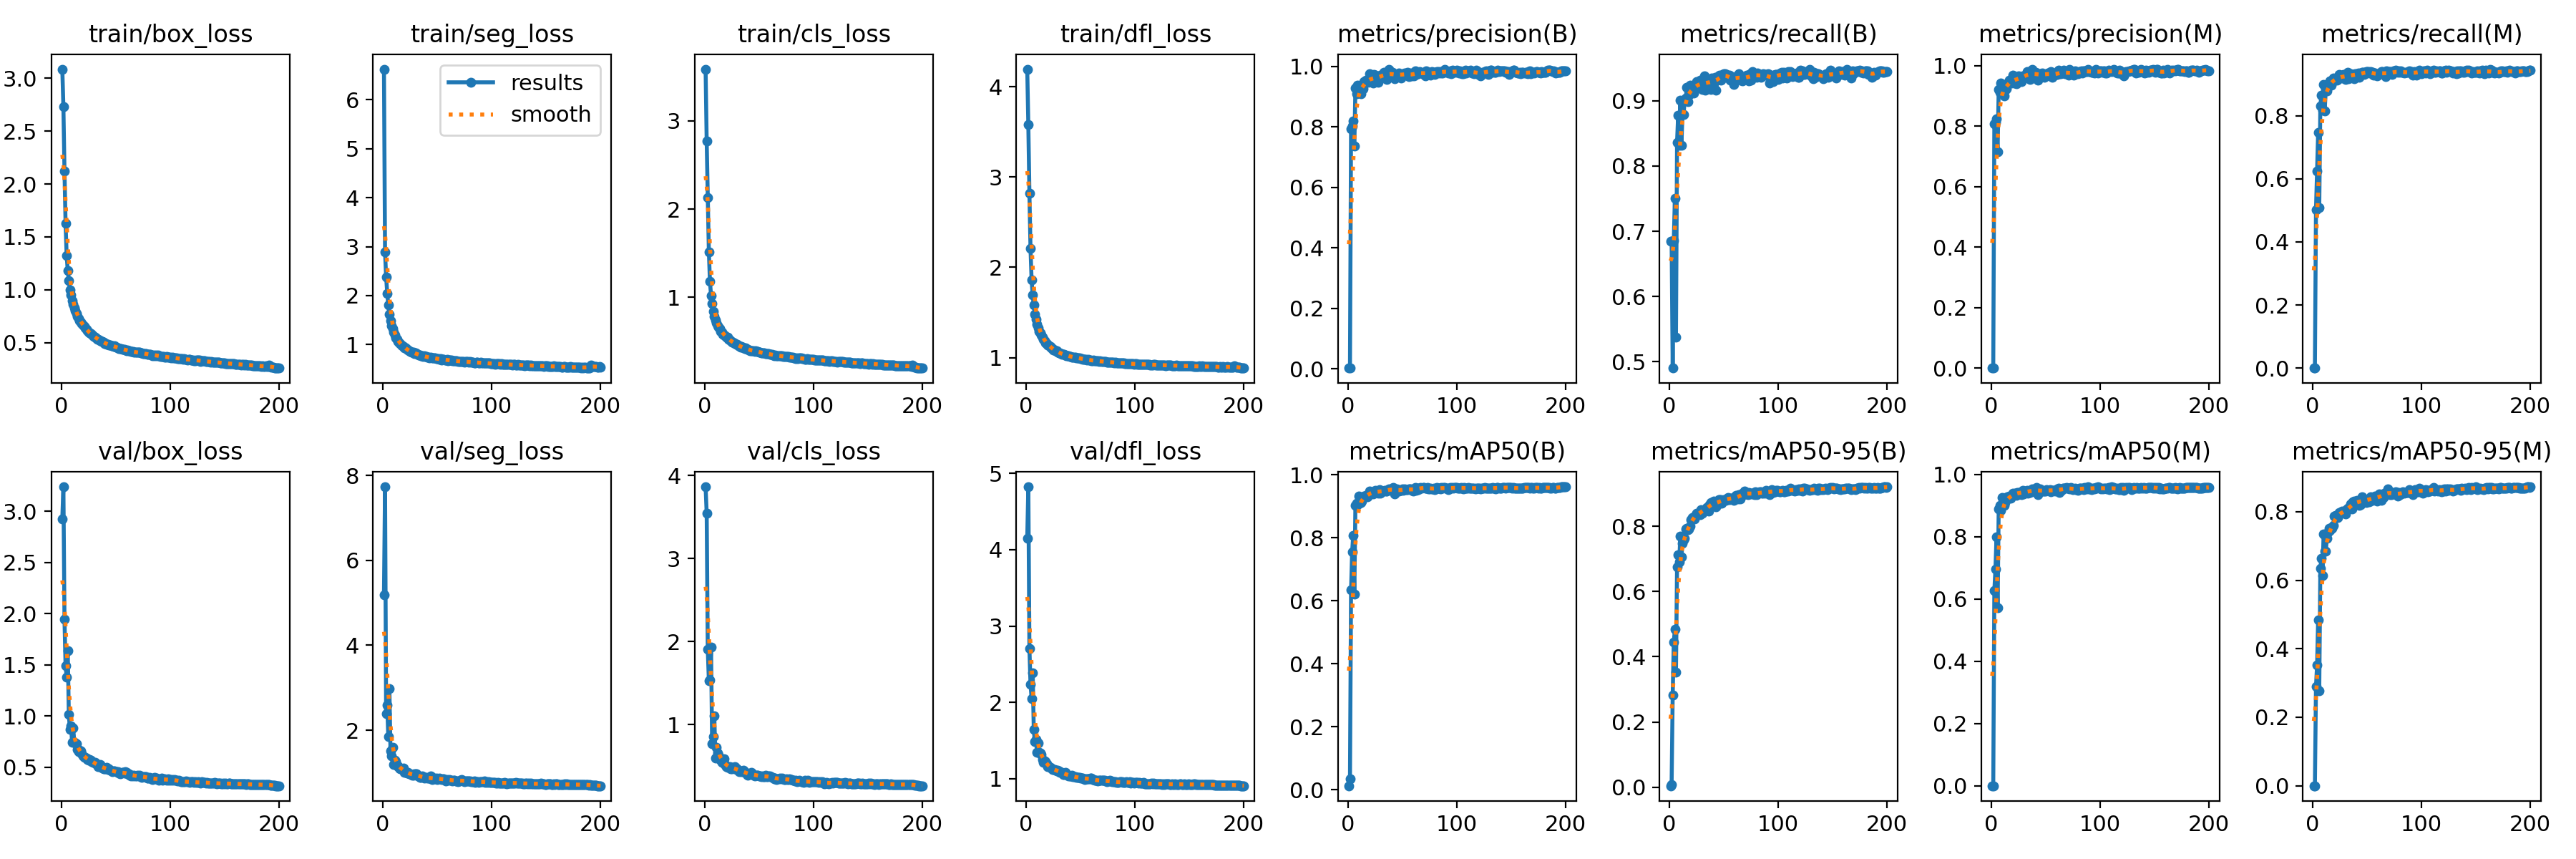

Data behind this chart, as committed beside it:
epoch, time, train/box_loss, train/seg_loss, train/cls_loss, train/dfl_loss, metrics/precision(B), metrics/recall(B), metrics/mAP50(B), metrics/mAP50-95(B), metrics/precision(M), metrics/recall(M), metrics/mAP50(M), metrics/mAP50-95(M), val/box_loss, val/seg_loss, val/cls_loss, val/dfl_loss, lr/pg0, lr/pg1, lr/pg2
1, 31.76, 3.086, 6.625, 3.585, 4.194, 0.00263, 0.6845, 0.01246, 0.00429, 0, 0, 0, 0, 2.928, 5.185, 3.865, 4.149, 0.003272, 0.003272, 0.003272
2, 56.09, 2.728, 2.887, 2.768, 3.58, 0.00351, 0.6845, 0.03355, 0.00905, 0, 0, 0, 0, 3.24, 7.731, 3.545, 4.824, 0.006572, 0.006572, 0.006572
3, 80.77, 2.123, 2.384, 2.133, 2.817, 0.7924, 0.4901, 0.6347, 0.283, 0.809, 0.5025, 0.6264, 0.2895, 1.943, 2.384, 1.909, 2.708, 0.00984, 0.00984, 0.00984
4, 105, 1.628, 2.049, 1.518, 2.21, 0.8027, 0.6858, 0.7561, 0.4446, 0.8131, 0.6234, 0.6953, 0.352, 1.488, 2.588, 1.532, 2.239, 0.009851, 0.009851, 0.009851
5, 129.2, 1.326, 1.806, 1.181, 1.858, 0.82, 0.7506, 0.8085, 0.4845, 0.8239, 0.7466, 0.7989, 0.4849, 1.383, 1.843, 1.533, 2.053, 0.009802, 0.009802, 0.009802
6, 153.1, 1.18, 1.618, 1.023, 1.693, 0.7357, 0.5379, 0.6206, 0.3526, 0.7148, 0.5095, 0.5712, 0.2782, 1.64, 2.974, 1.932, 2.39, 0.009753, 0.009753, 0.009753
7, 178.1, 1.089, 1.486, 0.9286, 1.58, 0.9294, 0.8365, 0.9031, 0.6748, 0.9228, 0.8317, 0.8903, 0.6343, 1.012, 1.521, 0.7698, 1.647, 0.009703, 0.009703, 0.009703
8, 201.8, 0.9979, 1.38, 0.8413, 1.483, 0.9104, 0.8778, 0.9105, 0.7135, 0.9131, 0.8649, 0.9001, 0.6646, 0.8658, 1.388, 0.8568, 1.485, 0.009654, 0.009654, 0.009654
9, 225.8, 0.9482, 1.326, 0.7889, 1.425, 0.9368, 0.8314, 0.9058, 0.6916, 0.9428, 0.8167, 0.885, 0.6134, 0.9026, 1.593, 1.105, 1.514, 0.009604, 0.009604, 0.009604
10, 249.3, 0.8978, 1.255, 0.7451, 1.37, 0.9321, 0.9015, 0.9318, 0.7691, 0.9294, 0.899, 0.9269, 0.7357, 0.7434, 1.193, 0.5967, 1.342, 0.009555, 0.009555, 0.009555
11, 273.3, 0.8653, 1.197, 0.7145, 1.329, 0.92, 0.8317, 0.9097, 0.7072, 0.9336, 0.8155, 0.9026, 0.6839, 0.8864, 1.297, 0.7282, 1.467, 0.009505, 0.009505, 0.009505
12, 297.4, 0.8278, 1.139, 0.6829, 1.293, 0.9098, 0.8802, 0.9124, 0.7489, 0.8996, 0.8824, 0.9012, 0.6845, 0.7433, 1.268, 0.6553, 1.348, 0.009456, 0.009456, 0.009456
13, 321.5, 0.804, 1.104, 0.6665, 1.271, 0.924, 0.8786, 0.9176, 0.758, 0.9202, 0.8776, 0.9103, 0.723, 0.7381, 1.152, 0.63, 1.336, 0.009406, 0.009406, 0.009406
14, 345.8, 0.7777, 1.067, 0.6467, 1.248, 0.9264, 0.9015, 0.9253, 0.7638, 0.9239, 0.899, 0.9188, 0.7388, 0.7302, 1.158, 0.5877, 1.315, 0.009357, 0.009357, 0.009357
15, 369.7, 0.7506, 1.037, 0.6154, 1.226, 0.9488, 0.904, 0.9332, 0.7909, 0.9415, 0.9032, 0.928, 0.7526, 0.6728, 1.109, 0.574, 1.248, 0.009307, 0.009307, 0.009307
16, 394.2, 0.7288, 1.02, 0.6058, 1.203, 0.9523, 0.9211, 0.9329, 0.7934, 0.9456, 0.9105, 0.9268, 0.745, 0.6509, 1.087, 0.5436, 1.215, 0.009258, 0.009258, 0.009258
17, 418.6, 0.7114, 0.986, 0.5821, 1.184, 0.9542, 0.899, 0.9348, 0.7901, 0.9514, 0.8965, 0.9308, 0.7544, 0.663, 1.098, 0.5579, 1.236, 0.009208, 0.009208, 0.009208
18, 442.3, 0.6962, 0.9741, 0.5732, 1.166, 0.9517, 0.9085, 0.931, 0.7927, 0.9491, 0.9061, 0.9235, 0.7524, 0.6569, 1.088, 0.5848, 1.227, 0.009158, 0.009158, 0.009158
19, 466.5, 0.6831, 0.9573, 0.5655, 1.157, 0.9474, 0.9239, 0.9353, 0.8, 0.9422, 0.919, 0.9312, 0.7599, 0.6311, 1.105, 0.517, 1.197, 0.009109, 0.009109, 0.009109
20, 490.3, 0.6657, 0.9272, 0.5485, 1.138, 0.9761, 0.9202, 0.9476, 0.821, 0.9699, 0.9152, 0.9399, 0.7879, 0.6086, 1, 0.4892, 1.155, 0.009059, 0.009059, 0.009059
21, 514.5, 0.6521, 0.9252, 0.547, 1.131, 0.949, 0.919, 0.9466, 0.8279, 0.9425, 0.9152, 0.9388, 0.789, 0.596, 1.016, 0.4884, 1.161, 0.00901, 0.00901, 0.00901
22, 538.9, 0.6392, 0.9014, 0.5237, 1.12, 0.9623, 0.9115, 0.944, 0.8271, 0.9613, 0.9115, 0.9397, 0.7877, 0.5933, 0.9855, 0.4947, 1.148, 0.00896, 0.00896, 0.00896
23, 562.7, 0.626, 0.887, 0.5187, 1.11, 0.9439, 0.9202, 0.9385, 0.8233, 0.9401, 0.9165, 0.9341, 0.7824, 0.588, 1.004, 0.4973, 1.139, 0.008911, 0.008911, 0.008911
24, 586.2, 0.6165, 0.8761, 0.5104, 1.099, 0.9723, 0.9194, 0.9438, 0.8354, 0.9576, 0.9303, 0.9417, 0.7984, 0.5721, 0.9668, 0.4665, 1.122, 0.008861, 0.008861, 0.008861
25, 609.8, 0.5978, 0.8522, 0.4961, 1.086, 0.9713, 0.9298, 0.9507, 0.839, 0.9672, 0.9201, 0.9433, 0.7964, 0.5713, 0.9797, 0.4667, 1.121, 0.008812, 0.008812, 0.008812
26, 634.3, 0.59, 0.8493, 0.4912, 1.081, 0.9575, 0.9264, 0.9483, 0.8377, 0.9537, 0.9252, 0.9406, 0.7971, 0.576, 0.957, 0.4842, 1.116, 0.008762, 0.008762, 0.008762
27, 658.5, 0.5852, 0.8437, 0.4856, 1.077, 0.9665, 0.9214, 0.9467, 0.8384, 0.9651, 0.9202, 0.9428, 0.8023, 0.5699, 0.946, 0.4727, 1.115, 0.008713, 0.008713, 0.008713
28, 682.7, 0.5793, 0.8411, 0.4785, 1.075, 0.9479, 0.9314, 0.9429, 0.8357, 0.9466, 0.9302, 0.9363, 0.7972, 0.5516, 0.9464, 0.4899, 1.103, 0.008663, 0.008663, 0.008663
29, 706.6, 0.5683, 0.822, 0.4715, 1.062, 0.9681, 0.9277, 0.9529, 0.8502, 0.9676, 0.9264, 0.9503, 0.8002, 0.5492, 0.9686, 0.4565, 1.107, 0.008614, 0.008614, 0.008614
30, 730.4, 0.5605, 0.8245, 0.4666, 1.054, 0.9697, 0.9172, 0.9414, 0.8407, 0.967, 0.9146, 0.9384, 0.7946, 0.5477, 0.9726, 0.4714, 1.097, 0.008564, 0.008564, 0.008564
31, 754.6, 0.5515, 0.8103, 0.4554, 1.053, 0.9637, 0.9259, 0.9482, 0.8486, 0.9611, 0.9234, 0.9428, 0.8063, 0.5481, 0.97, 0.4465, 1.086, 0.008515, 0.008515, 0.008515
32, 778.1, 0.5451, 0.7961, 0.4495, 1.042, 0.9704, 0.9385, 0.9479, 0.852, 0.9691, 0.9373, 0.9462, 0.8095, 0.5296, 0.9278, 0.436, 1.085, 0.008466, 0.008466, 0.008466
33, 801.5, 0.5342, 0.7858, 0.4367, 1.038, 0.9809, 0.9165, 0.9494, 0.8514, 0.9809, 0.9165, 0.9485, 0.8102, 0.5247, 0.9204, 0.4456, 1.083, 0.008416, 0.008416, 0.008416
34, 825.4, 0.5337, 0.7898, 0.4423, 1.035, 0.9777, 0.9302, 0.9502, 0.8574, 0.9777, 0.9302, 0.9411, 0.8142, 0.5081, 0.8975, 0.4288, 1.057, 0.008367, 0.008367, 0.008367
35, 849.8, 0.5251, 0.7788, 0.4358, 1.034, 0.9689, 0.9328, 0.9488, 0.8583, 0.9689, 0.9328, 0.948, 0.8219, 0.5049, 0.8905, 0.4334, 1.059, 0.008317, 0.008317, 0.008317
36, 874.4, 0.5184, 0.7751, 0.4303, 1.031, 0.9564, 0.9297, 0.9476, 0.8459, 0.9538, 0.9272, 0.9417, 0.8074, 0.5247, 0.9201, 0.4469, 1.083, 0.008268, 0.008268, 0.008268
37, 898.4, 0.5135, 0.7643, 0.423, 1.022, 0.9702, 0.9264, 0.9534, 0.8666, 0.9715, 0.9277, 0.9484, 0.8285, 0.5059, 0.9035, 0.4256, 1.06, 0.008218, 0.008218, 0.008218
38, 922.4, 0.5093, 0.7695, 0.4253, 1.022, 0.9891, 0.9177, 0.9545, 0.8722, 0.9891, 0.9177, 0.9531, 0.8305, 0.494, 0.8735, 0.4249, 1.042, 0.008169, 0.008169, 0.008169
39, 946.3, 0.5021, 0.7542, 0.4141, 1.018, 0.979, 0.9352, 0.953, 0.868, 0.9739, 0.9339, 0.9459, 0.8263, 0.4852, 0.8852, 0.3987, 1.036, 0.008119, 0.008119, 0.008119
40, 970.2, 0.4944, 0.7511, 0.4125, 1.014, 0.9731, 0.9339, 0.9555, 0.8737, 0.9741, 0.9327, 0.9519, 0.8318, 0.4848, 0.8941, 0.3921, 1.037, 0.00807, 0.00807, 0.00807
41, 994.2, 0.4906, 0.7374, 0.4075, 1.011, 0.9803, 0.9322, 0.9569, 0.8782, 0.979, 0.931, 0.9516, 0.8328, 0.4843, 0.8676, 0.4046, 1.04, 0.00802, 0.00802, 0.00802
42, 1018, 0.4873, 0.7376, 0.3996, 1.007, 0.9753, 0.9356, 0.9598, 0.8684, 0.9753, 0.9356, 0.9589, 0.8268, 0.498, 0.8662, 0.403, 1.049, 0.007971, 0.007971, 0.007971
43, 1042, 0.4827, 0.7272, 0.3998, 1.005, 0.9595, 0.9163, 0.9401, 0.8598, 0.9533, 0.9227, 0.9363, 0.8195, 0.4805, 0.8751, 0.4253, 1.023, 0.007921, 0.007921, 0.007921
44, 1066, 0.4802, 0.7387, 0.3973, 1.003, 0.9701, 0.9319, 0.95, 0.8658, 0.9702, 0.9327, 0.944, 0.8216, 0.484, 0.9215, 0.4043, 1.03, 0.007872, 0.007872, 0.007872
45, 1089, 0.4783, 0.723, 0.3931, 1.003, 0.9741, 0.938, 0.9563, 0.8825, 0.9741, 0.938, 0.9528, 0.8435, 0.4702, 0.847, 0.3872, 1.023, 0.007822, 0.007822, 0.007822
46, 1113, 0.4703, 0.7224, 0.3897, 0.9964, 0.9757, 0.9389, 0.9535, 0.8818, 0.973, 0.9364, 0.95, 0.8383, 0.4613, 0.8622, 0.3848, 1.017, 0.007772, 0.007772, 0.007772
47, 1137, 0.4699, 0.73, 0.3924, 0.9983, 0.9775, 0.9314, 0.9483, 0.8815, 0.9769, 0.9302, 0.9481, 0.8375, 0.4554, 0.877, 0.3919, 1.014, 0.007723, 0.007723, 0.007723
48, 1161, 0.4671, 0.7246, 0.3869, 0.994, 0.9714, 0.9389, 0.9514, 0.871, 0.9701, 0.9377, 0.9467, 0.8291, 0.4652, 0.8618, 0.3925, 1.018, 0.007673, 0.007673, 0.007673
49, 1184, 0.4682, 0.7166, 0.3901, 0.9958, 0.9625, 0.9402, 0.9499, 0.8796, 0.9625, 0.9402, 0.9468, 0.8274, 0.4623, 0.8696, 0.3877, 1.018, 0.007624, 0.007624, 0.007624
50, 1208, 0.4607, 0.7068, 0.3813, 0.9898, 0.972, 0.9414, 0.9543, 0.8809, 0.9716, 0.9397, 0.9478, 0.8345, 0.4529, 0.8404, 0.3819, 1.003, 0.007574, 0.007574, 0.007574
51, 1232, 0.4546, 0.706, 0.3802, 0.9869, 0.976, 0.9414, 0.9518, 0.8827, 0.9747, 0.9402, 0.9507, 0.8373, 0.4554, 0.8484, 0.38, 1.011, 0.007525, 0.007525, 0.007525
52, 1256, 0.4527, 0.696, 0.3717, 0.9841, 0.9779, 0.9366, 0.955, 0.8785, 0.9766, 0.9354, 0.9501, 0.8299, 0.4565, 0.8706, 0.3688, 1.011, 0.007476, 0.007476, 0.007476
53, 1279, 0.4471, 0.706, 0.3731, 0.9799, 0.9728, 0.9389, 0.9535, 0.8854, 0.9717, 0.9406, 0.949, 0.8438, 0.4439, 0.8625, 0.3775, 1, 0.007426, 0.007426, 0.007426
54, 1302, 0.4414, 0.6911, 0.3678, 0.9813, 0.9754, 0.9395, 0.9542, 0.8887, 0.9779, 0.9363, 0.952, 0.8414, 0.4319, 0.8409, 0.3707, 0.9925, 0.007377, 0.007377, 0.007377
55, 1326, 0.4452, 0.6994, 0.368, 0.9806, 0.9814, 0.9389, 0.9524, 0.8824, 0.9801, 0.9377, 0.9451, 0.8328, 0.4399, 0.8612, 0.3736, 1.003, 0.007327, 0.007327, 0.007327
56, 1350, 0.4405, 0.6986, 0.3655, 0.9754, 0.9664, 0.9313, 0.9544, 0.8858, 0.9625, 0.9275, 0.9488, 0.8406, 0.4513, 0.863, 0.3881, 1, 0.007278, 0.007278, 0.007278
57, 1373, 0.4365, 0.6892, 0.3655, 0.9772, 0.9678, 0.9367, 0.9561, 0.887, 0.9665, 0.9355, 0.9499, 0.8453, 0.4471, 0.8226, 0.3752, 1.002, 0.007228, 0.007228, 0.007228
58, 1397, 0.4376, 0.6864, 0.3619, 0.975, 0.9768, 0.9339, 0.9547, 0.8869, 0.975, 0.9314, 0.9483, 0.8437, 0.4434, 0.8137, 0.3728, 1.001, 0.007178, 0.007178, 0.007178
59, 1421, 0.4337, 0.6951, 0.3607, 0.9731, 0.9693, 0.9252, 0.951, 0.8799, 0.9706, 0.9264, 0.948, 0.8313, 0.456, 0.8464, 0.3853, 1.004, 0.007129, 0.007129, 0.007129
60, 1444, 0.4234, 0.6763, 0.3536, 0.9657, 0.9724, 0.9339, 0.9492, 0.8829, 0.9724, 0.9339, 0.9485, 0.8399, 0.4497, 0.8295, 0.377, 1.008, 0.007079, 0.007079, 0.007079
... 140 more rows
